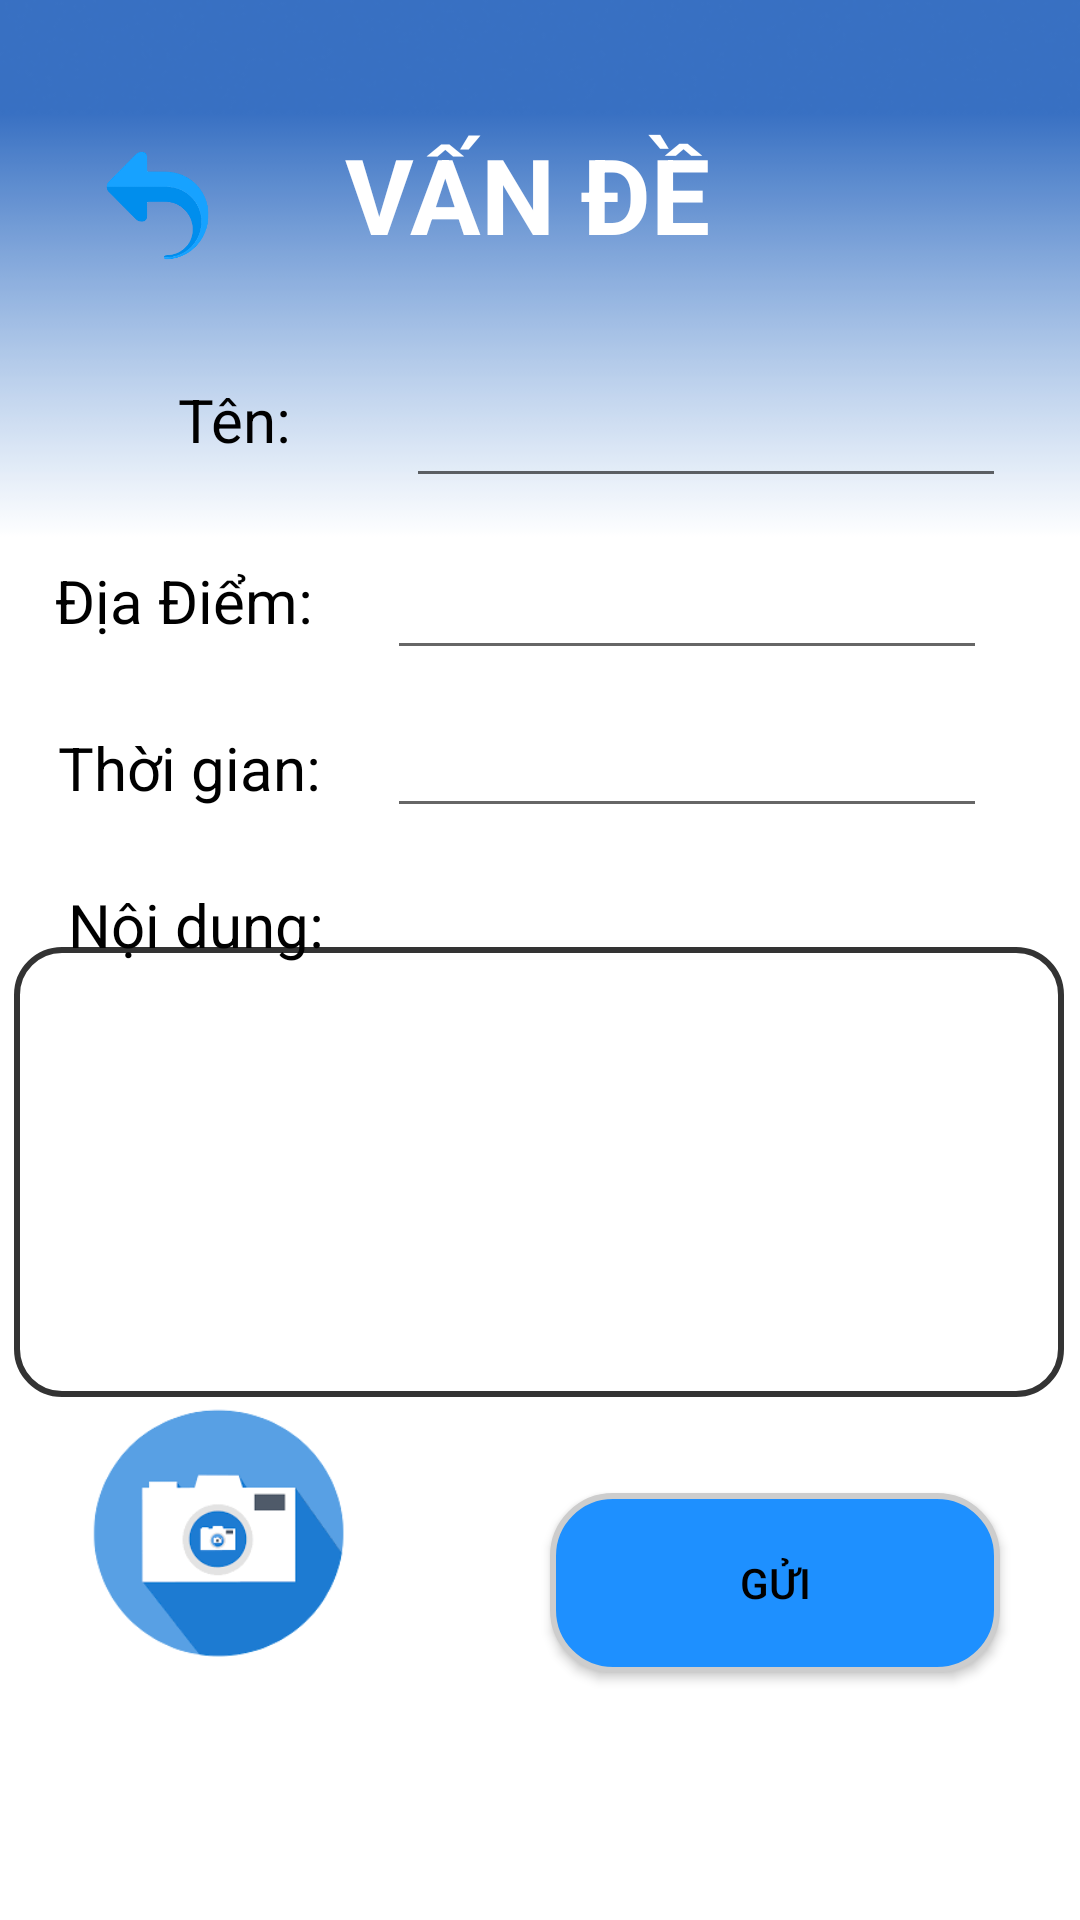

Reconstruct the res/layout file that produces this screen, plus the resources it refers to.
<!-- AndroidManifest.xml: application theme Theme.AppQR -->
<!-- res/layout/phananh.xml -->
<?xml version="1.0" encoding="utf-8"?>
<androidx.constraintlayout.widget.ConstraintLayout xmlns:android="http://schemas.android.com/apk/res/android"
    xmlns:app="http://schemas.android.com/apk/res-auto"
    xmlns:tools="http://schemas.android.com/tools"
    android:layout_width="match_parent"
    android:layout_height="match_parent"
    android:padding="1dp"
    android:background="@drawable/background_phananh">

    <ImageButton
        android:id="@+id/trovephananh"
        android:layout_width="39dp"
        android:layout_height="39dp"
        android:background="@drawable/out"
        app:layout_constraintBottom_toBottomOf="parent"
        app:layout_constraintEnd_toEndOf="parent"
        app:layout_constraintHorizontal_bias="0.1"
        app:layout_constraintStart_toStartOf="parent"
        app:layout_constraintTop_toTopOf="parent"
        app:layout_constraintVertical_bias="0.08"
        tools:ignore="TouchTargetSizeCheck,SpeakableTextPresentCheck"></ImageButton>

    <TextView
        android:id="@+id/textView"
        android:layout_width="200dp"
        android:layout_height="60dp"
        android:text="VẤN ĐỀ "
        android:textAlignment="center"
        android:textColor="#fff"
        android:textSize="35dp"
        android:textStyle="bold"
        app:layout_constraintBottom_toBottomOf="parent"
        app:layout_constraintEnd_toEndOf="parent"
        app:layout_constraintHorizontal_bias="0.5"
        app:layout_constraintStart_toStartOf="parent"
        app:layout_constraintTop_toTopOf="parent"
        app:layout_constraintVertical_bias="0.07"></TextView>

    <EditText
        android:id="@+id/edtdiaiem"
        android:layout_width="200dp"
        android:layout_height="40dp"
        app:layout_constraintBottom_toBottomOf="parent"
        app:layout_constraintEnd_toEndOf="parent"
        app:layout_constraintHorizontal_bias="0.81"
        app:layout_constraintStart_toStartOf="parent"
        app:layout_constraintTop_toTopOf="parent"
        app:layout_constraintVertical_bias="0.305"
        tools:ignore="TouchTargetSizeCheck,SpeakableTextPresentCheck" />

    <EditText
        android:id="@+id/edtthoigian"
        android:layout_width="200dp"
        android:layout_height="40dp"
        app:layout_constraintBottom_toBottomOf="parent"
        app:layout_constraintEnd_toEndOf="parent"
        app:layout_constraintHorizontal_bias="0.81"
        app:layout_constraintStart_toStartOf="parent"
        app:layout_constraintTop_toTopOf="parent"
        app:layout_constraintVertical_bias="0.393"
        tools:ignore="TouchTargetSizeCheck,SpeakableTextPresentCheck" />



    <TextView
        android:id="@+id/textView5"
        android:layout_width="wrap_content"
        android:layout_height="wrap_content"
        android:text="Tên:"
        android:textColor="#000"
        android:textSize="20dp"
        app:layout_constraintBottom_toBottomOf="parent"
        app:layout_constraintEnd_toEndOf="parent"
        app:layout_constraintHorizontal_bias="0.182"
        app:layout_constraintStart_toStartOf="parent"
        app:layout_constraintTop_toTopOf="parent"
        app:layout_constraintVertical_bias="0.205"></TextView>

    <EditText
        android:id="@+id/edtten"
        android:layout_width="200dp"
        android:layout_height="40dp"
        app:layout_constraintBottom_toBottomOf="parent"
        app:layout_constraintEnd_toEndOf="parent"
        app:layout_constraintHorizontal_bias="0.615"
        app:layout_constraintStart_toEndOf="@+id/textView5"
        app:layout_constraintTop_toTopOf="parent"
        app:layout_constraintVertical_bias="0.209"
        tools:ignore="TouchTargetSizeCheck,SpeakableTextPresentCheck" />

    <TextView
        android:id="@+id/textView6"
        android:layout_width="wrap_content"
        android:layout_height="wrap_content"
        android:text="Địa Điểm:"
        android:textColor="#000"
        android:textSize="20dp"
        app:layout_constraintBottom_toBottomOf="parent"
        app:layout_constraintEnd_toEndOf="parent"
        app:layout_constraintHorizontal_bias="0.064"
        app:layout_constraintStart_toStartOf="parent"
        app:layout_constraintTop_toBottomOf="@+id/textView5"
        app:layout_constraintVertical_bias="0.073" />



    <TextView
        android:id="@+id/tvthoigian"
        android:layout_width="wrap_content"
        android:layout_height="wrap_content"
        android:text="Thời gian:"
        android:textColor="#000"
        android:textSize="20dp"
        app:layout_constraintBottom_toBottomOf="parent"
        app:layout_constraintEnd_toEndOf="parent"
        app:layout_constraintHorizontal_bias="0.068"
        app:layout_constraintStart_toStartOf="parent"
        app:layout_constraintTop_toBottomOf="@+id/textView6"
        app:layout_constraintVertical_bias="0.072"></TextView>

    <EditText
        android:id="@+id/edtnoidung"
        android:layout_width="350dp"
        android:layout_height="150dp"
        android:background="@drawable/style_edittext"
        app:layout_constraintBottom_toBottomOf="parent"
        app:layout_constraintEnd_toEndOf="parent"
        app:layout_constraintHorizontal_bias="0.459"
        app:layout_constraintStart_toStartOf="parent"
        app:layout_constraintTop_toTopOf="parent"
        app:layout_constraintVertical_bias="0.645"
        tools:ignore="TouchTargetSizeCheck,SpeakableTextPresentCheck" />

    <TextView
        android:layout_width="wrap_content"
        android:layout_height="wrap_content"
        android:text="Nội dung:"
        android:textColor="#000"
        android:textSize="20dp"
        app:layout_constraintBottom_toBottomOf="parent"
        app:layout_constraintEnd_toEndOf="parent"
        app:layout_constraintHorizontal_bias="0.08"
        app:layout_constraintStart_toStartOf="parent"
        app:layout_constraintTop_toBottomOf="@+id/textView6"
        app:layout_constraintVertical_bias="0.203"></TextView>

    <Button
        android:id="@+id/save"
        android:layout_width="150dp"
        android:layout_height="60dp"
        android:layout_marginTop="24dp"
        android:text="Gửi"
        android:background="@drawable/style_btn"
        app:backgroundTint="@null"
        android:textColor="#000"
        app:layout_constraintBottom_toBottomOf="parent"
        app:layout_constraintEnd_toEndOf="parent"
        app:layout_constraintHorizontal_bias="0.877"
        app:layout_constraintStart_toStartOf="parent"
        app:layout_constraintTop_toBottomOf="@+id/edtnoidung"
        app:layout_constraintVertical_bias="0.09" />
    <ImageButton
        android:id="@+id/chupanh"
        android:layout_width="90dp"
        android:layout_height="90dp"
        android:background="@drawable/chup"
        app:layout_constraintBottom_toBottomOf="parent"
        app:layout_constraintEnd_toEndOf="parent"
        app:layout_constraintHorizontal_bias="0.1"
        app:layout_constraintStart_toStartOf="parent"
        app:layout_constraintTop_toTopOf="parent"
        app:layout_constraintVertical_bias="0.85"
        tools:ignore="TouchTargetSizeCheck,SpeakableTextPresentCheck"></ImageButton>




</androidx.constraintlayout.widget.ConstraintLayout>
<!-- resources referenced by this layout -->
<resources>
  <!-- drawable background_phananh: png bitmap (drawable, 10603 bytes) -->
  <!-- drawable chup: png bitmap (drawable, 10782 bytes) -->
  <!-- drawable out: png bitmap (drawable, 7857 bytes) -->
  <!-- drawable style_btn (drawable) -->
  <?xml version="1.0" encoding="utf-8"?>
  <shape xmlns:android="http://schemas.android.com/apk/res/android">
      <solid android:color="#1E90FF"/>
      <corners android:radius="20dp"/>
      <stroke android:color="#CDCDCD" android:width="2dp"/>
      <padding android:top="15dp" android:bottom="15dp"/>
  </shape>
  <!-- drawable style_edittext (drawable) -->
  <?xml version="1.0" encoding="utf-8"?>
  <shape xmlns:android="http://schemas.android.com/apk/res/android" android:shape="rectangle">
      <solid android:color="#fff"/>
      <corners android:radius="15dp"/>
      <padding android:bottom="10dp" android:left="15dp" android:top="10dp"/>
      <stroke android:color="#333" android:width="2dp"/>
  </shape>
  <style name="Theme.AppQR" parent="Theme.MaterialComponents.DayNight.NoActionBar">
          
          <item name="colorPrimary">@color/purple_500</item>
          <item name="colorPrimaryVariant">@color/purple_700</item>
          <item name="colorOnPrimary">@color/white</item>
          
          <item name="colorSecondary">@color/teal_200</item>
          <item name="colorSecondaryVariant">@color/teal_700</item>
          <item name="colorOnSecondary">@color/black</item>
          
          <item name="android:statusBarColor" tools:targetApi="l">?attr/colorPrimaryVariant</item>
          
      </style>
  <color name="purple_500">#FF6200EE</color>
  <color name="purple_700">#FF3700B3</color>
  <color name="white">#FFFFFFFF</color>
  <color name="teal_200">#FF03DAC5</color>
  <color name="teal_700">#FF018786</color>
  <color name="black">#FF000000</color>
</resources>
